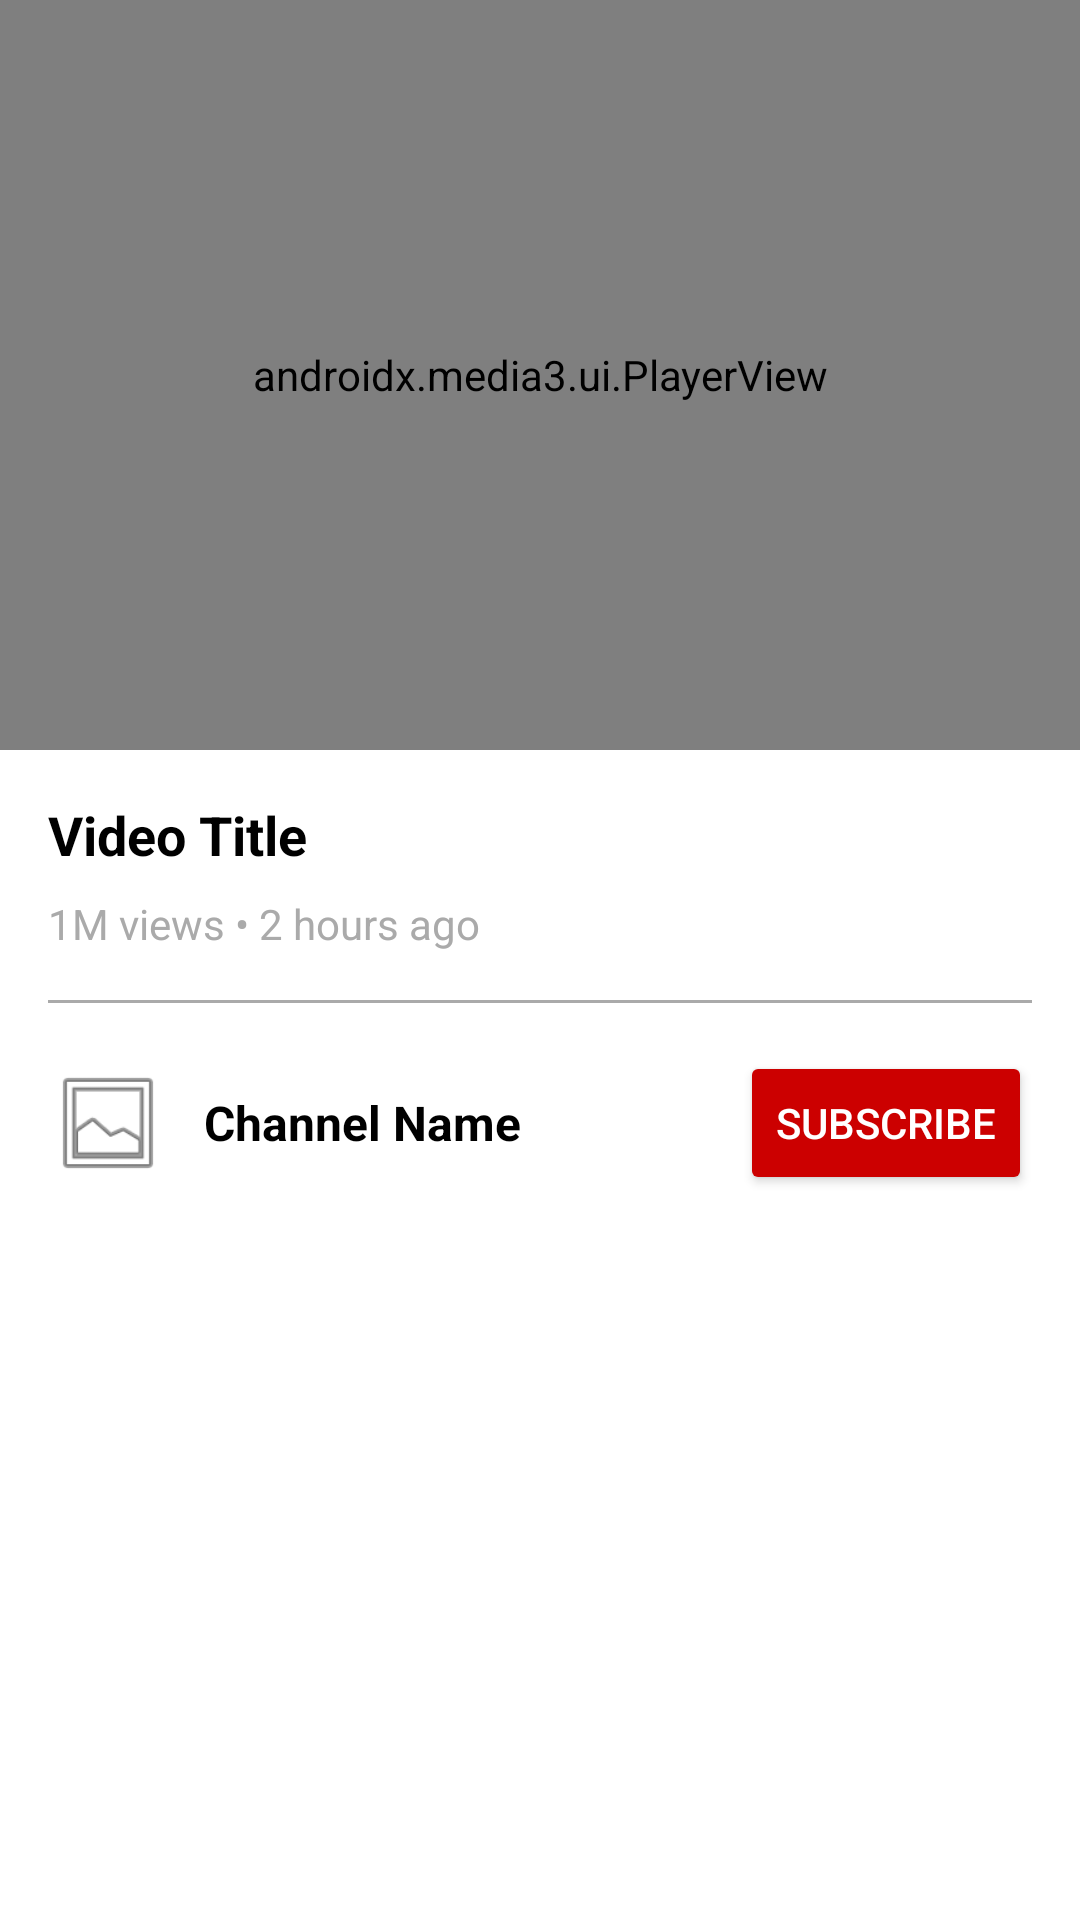

Android layout source for this screen:
<!-- AndroidManifest.xml: application theme Theme.Yout -->
<!-- res/layout/activity_player.xml -->
<?xml version="1.0" encoding="utf-8"?>
<androidx.constraintlayout.widget.ConstraintLayout xmlns:android="http://schemas.android.com/apk/res/android"
    xmlns:app="http://schemas.android.com/apk/res-auto"
    android:layout_width="match_parent"
    android:layout_height="match_parent"
    android:background="@android:color/black">

    <androidx.media3.ui.PlayerView
        android:id="@+id/playerView"
        android:layout_width="match_parent"
        android:layout_height="250dp"
        app:layout_constraintTop_toTopOf="parent" />

    <ScrollView
        android:layout_width="match_parent"
        android:layout_height="0dp"
        android:background="@android:color/white"
        app:layout_constraintBottom_toBottomOf="parent"
        app:layout_constraintTop_toBottomOf="@id/playerView">

        <LinearLayout
            android:layout_width="match_parent"
            android:layout_height="wrap_content"
            android:orientation="vertical"
            android:padding="16dp">

            <TextView
                android:id="@+id/tvVideoTitle"
                android:layout_width="match_parent"
                android:layout_height="wrap_content"
                android:text="Video Title"
                android:textColor="@android:color/black"
                android:textSize="18sp"
                android:textStyle="bold" />

            <TextView
                android:id="@+id/tvVideoDetails"
                android:layout_width="match_parent"
                android:layout_height="wrap_content"
                android:layout_marginTop="8dp"
                android:text="1M views • 2 hours ago"
                android:textColor="@android:color/darker_gray"
                android:textSize="14sp" />

            <View
                android:layout_width="match_parent"
                android:layout_height="1dp"
                android:layout_marginVertical="16dp"
                android:background="@android:color/darker_gray" />

            <LinearLayout
                android:layout_width="match_parent"
                android:layout_height="wrap_content"
                android:gravity="center_vertical"
                android:orientation="horizontal">

                <ImageView
                    android:layout_width="40dp"
                    android:layout_height="40dp"
                    android:src="@android:drawable/ic_menu_gallery" />

                <TextView
                    android:id="@+id/tvChannelName"
                    android:layout_width="0dp"
                    android:layout_weight="1"
                    android:layout_height="wrap_content"
                    android:layout_marginStart="12dp"
                    android:text="Channel Name"
                    android:textColor="@android:color/black"
                    android:textSize="16sp"
                    android:textStyle="bold" />

                <Button
                    android:layout_width="wrap_content"
                    android:layout_height="wrap_content"
                    android:text="SUBSCRIBE"
                    android:textColor="@android:color/white"
                    android:backgroundTint="@android:color/holo_red_dark" />
            </LinearLayout>
        </LinearLayout>
    </ScrollView>
</androidx.constraintlayout.widget.ConstraintLayout>
<!-- resources referenced by this layout -->
<resources>
  <style name="Theme.Yout" parent="Base.Theme.Yout" />
  <style name="Base.Theme.Yout" parent="Theme.Material3.DayNight.NoActionBar">
          
          
      </style>
</resources>
